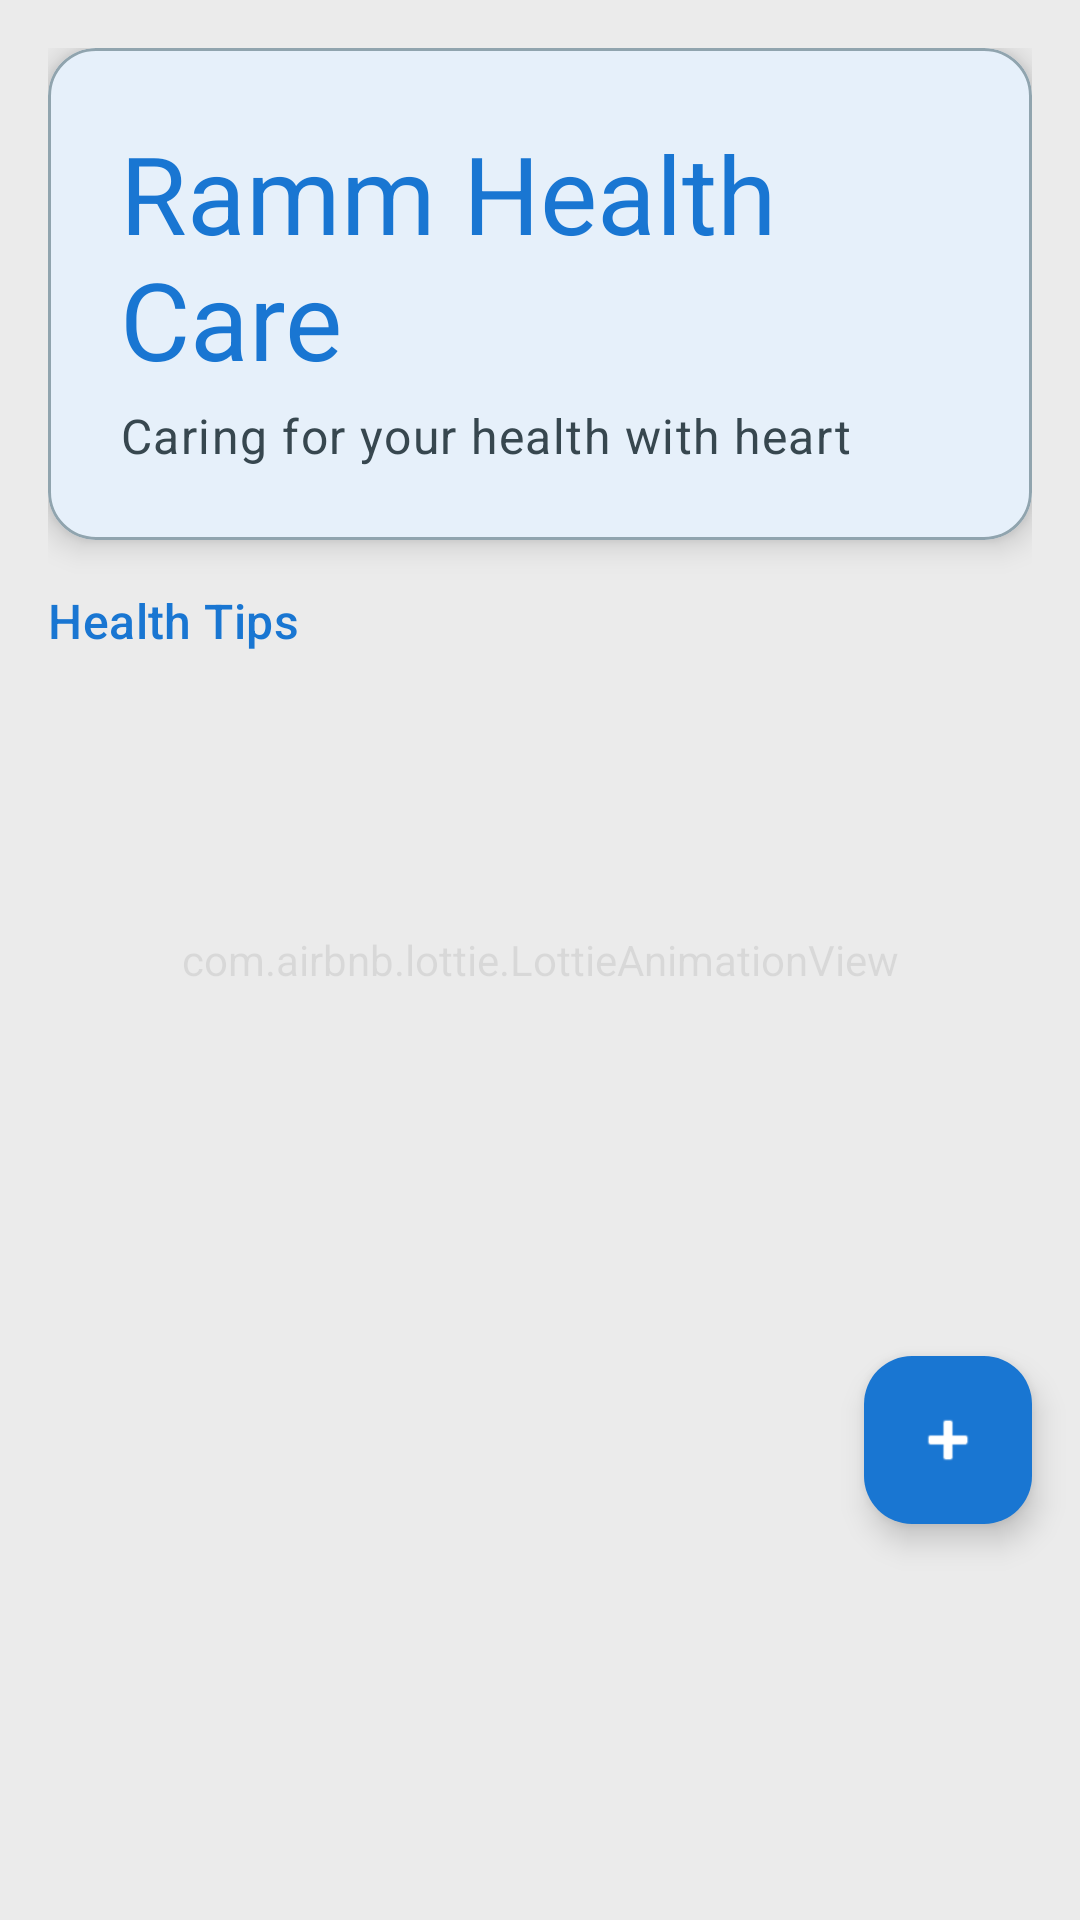

Write the Android layout XML for this screen, with the resource values it uses.
<!-- AndroidManifest.xml: application theme Theme.Ramm.Material3 -->
<!-- res/layout/main.xml -->
<?xml version="1.0" encoding="utf-8"?>
<androidx.coordinatorlayout.widget.CoordinatorLayout
    xmlns:android="http://schemas.android.com/apk/res/android"
    xmlns:app="http://schemas.android.com/apk/res-auto"
    xmlns:tools="http://schemas.android.com/tools"
    android:id="@+id/coordinator_layout"
    android:layout_width="match_parent"
    android:layout_height="match_parent"
    android:background="?attr/colorSurface"
    android:fitsSystemWindows="true"
    tools:context=".MainActivity">

    
    <com.airbnb.lottie.LottieAnimationView
        android:id="@+id/lottie_bg"
        android:layout_width="match_parent"
        android:layout_height="match_parent"
        android:alpha="0.15"
        android:scaleType="centerCrop"
        app:lottie_autoPlay="true"
        app:lottie_loop="true"
        app:lottie_rawRes="@raw/medical_animation" />

    
    <ScrollView
        android:id="@+id/vscroll2"
        android:layout_width="match_parent"
        android:layout_height="match_parent"
        android:padding="16dp"
        android:layout_marginBottom="144dp"
        android:clipToPadding="false"
        android:fillViewport="true">

        <LinearLayout
            android:id="@+id/main_layout"
            android:orientation="vertical"
            android:layout_width="match_parent"
            android:layout_height="wrap_content"
            android:paddingBottom="24dp">

            
            <com.google.android.material.card.MaterialCardView
                android:layout_width="match_parent"
                android:layout_height="wrap_content"
                android:layout_marginBottom="16dp"
                app:cardCornerRadius="16dp"
                app:cardElevation="6dp"
                app:strokeColor="?attr/colorOutline">

                <LinearLayout
                    android:orientation="vertical"
                    android:padding="24dp"
                    android:layout_width="match_parent"
                    android:layout_height="wrap_content">

                    <TextView
                        android:id="@+id/tv_title"
                        android:layout_width="wrap_content"
                        android:layout_height="wrap_content"
                        android:text="Ramm Health Care"
                        android:textColor="?attr/colorPrimary"
                        android:textAppearance="@style/TextAppearance.Material3.DisplaySmall" />

                    <TextView
                        android:id="@+id/tv_subtitle"
                        android:layout_width="wrap_content"
                        android:layout_height="wrap_content"
                        android:text="Caring for your health with heart"
                        android:textColor="?attr/colorOnSurfaceVariant"
                        android:textAppearance="@style/TextAppearance.Material3.BodyLarge"
                        android:paddingTop="4dp" />
                </LinearLayout>
            </com.google.android.material.card.MaterialCardView>

            
            <TextView
                android:layout_width="wrap_content"
                android:layout_height="wrap_content"
                android:text="Health Tips"
                android:textAppearance="@style/TextAppearance.Material3.TitleMedium"
                android:textColor="?attr/colorPrimary"
                android:layout_marginBottom="8dp" />

            
            <HorizontalScrollView
                android:layout_width="match_parent"
                android:layout_height="wrap_content"
                android:fillViewport="true"
                android:clipToPadding="false"
                android:scrollbars="none"
                android:layout_marginBottom="24dp">

                <LinearLayout
                    android:id="@+id/healthTipsContainer"
                    android:layout_width="wrap_content"
                    android:layout_height="wrap_content"
                    android:orientation="horizontal"
                    android:paddingHorizontal="8dp"
                    android:clipChildren="false"
                    android:clipToPadding="false" />
            </HorizontalScrollView>
        </LinearLayout>
    </ScrollView>

    
    <com.google.android.material.floatingactionbutton.FloatingActionButton
        android:id="@+id/fabAddTip"
        android:layout_width="wrap_content"
        android:layout_height="wrap_content"
        android:layout_gravity="bottom|end"
        android:layout_marginEnd="16dp"
        android:layout_marginBottom="132dp"
        android:contentDescription="Add Tip"
        android:src="@android:drawable/ic_input_add"
        app:backgroundTint="?attr/colorPrimary"
        app:tint="?attr/colorOnPrimary" />

    
    <com.google.android.material.card.MaterialCardView
        android:id="@+id/quick_actions_sheet"
        android:layout_width="match_parent"
        android:layout_height="wrap_content"
        android:layout_gravity="bottom"
        android:layout_margin="12dp"
        app:layout_behavior="com.google.android.material.bottomsheet.BottomSheetBehavior"
        app:cardCornerRadius="20dp"
        app:cardElevation="10dp">

        <LinearLayout
            android:orientation="vertical"
            android:paddingTop="16dp"
            android:paddingBottom="24dp"
            android:paddingStart="20dp"
            android:paddingEnd="20dp"
            android:gravity="center_horizontal"
            android:layout_width="match_parent"
            android:layout_height="wrap_content">

            <TextView
                android:id="@+id/quick_title"
                android:layout_width="match_parent"
                android:layout_height="wrap_content"
                android:text="Quick Actions"
                android:textAlignment="center"
                android:textAppearance="@style/TextAppearance.Material3.TitleLarge"
                android:textColor="?attr/colorPrimary"
                android:paddingBottom="16dp" />

            <LinearLayout
                android:id="@+id/quick_actions_container"
                android:orientation="vertical"
                android:layout_width="match_parent"
                android:layout_height="wrap_content">

                <com.google.android.material.button.MaterialButton
                    android:id="@+id/btn_patient"
                    android:layout_width="match_parent"
                    android:layout_height="wrap_content"
                    android:text="Patient Dashboard"
                    android:layout_marginBottom="12dp" />

                <com.google.android.material.button.MaterialButton
                    android:id="@+id/btnHistoryFilter"
                    android:layout_width="match_parent"
                    android:layout_height="wrap_content"
                    android:text="View Medical History"
                    android:layout_marginBottom="12dp" />

                <com.google.android.material.button.MaterialButton
                    android:id="@+id/btn_admin"
                    android:layout_width="match_parent"
                    android:layout_height="wrap_content"
                    android:text="Admin Panel"
                    android:layout_marginBottom="12dp" />

                <com.google.android.material.button.MaterialButton
                    android:id="@+id/action_settings"
                    android:layout_width="match_parent"
                    android:layout_height="wrap_content"
                    android:text="Settings"
                    android:drawableStart="@android:drawable/ic_menu_manage"
                    app:iconPadding="12dp" />
            </LinearLayout>
        </LinearLayout>
    </com.google.android.material.card.MaterialCardView>
</androidx.coordinatorlayout.widget.CoordinatorLayout>
<!-- resources referenced by this layout -->
<resources>
  <color name="md_theme_primary">#1976D2</color>
  <color name="md_theme_onPrimary">#FFFFFF</color>
  <color name="md_theme_primaryContainer">#BBDEFB</color>
  <color name="md_theme_onPrimaryContainer">#0D47A1</color>
  <color name="md_theme_secondary">#0097A7</color>
  <color name="md_theme_onSecondary">#FFFFFF</color>
  <color name="md_theme_secondaryContainer">#B2EBF2</color>
  <color name="md_theme_onSecondaryContainer">#004D40</color>
  <color name="md_theme_tertiary">#388E3C</color>
  <color name="md_theme_onTertiary">#FFFFFF</color>
  <color name="md_theme_tertiaryContainer">#C8E6C9</color>
  <color name="md_theme_onTertiaryContainer">#1B5E20</color>
  <color name="md_theme_background">#F9FAFB</color>
  <color name="md_theme_onBackground">#1A1C1E</color>
  <color name="md_theme_surface">#FFFFFF</color>
  <color name="md_theme_onSurface">#102027</color>
  <color name="md_theme_surfaceVariant">#CFD8DC</color>
  <color name="md_theme_onSurfaceVariant">#37474F</color>
  <color name="md_theme_outline">#90A4AE</color>
  <color name="md_theme_outlineVariant">#B0BEC5</color>
  <color name="md_theme_inverseSurface">#263238</color>
  <color name="md_theme_inverseOnSurface">#ECEFF1</color>
  <color name="md_theme_inversePrimary">#42A5F5</color>
  <color name="md_theme_error">#D32F2F</color>
  <color name="md_theme_onError">#FFFFFF</color>
  <color name="md_theme_errorContainer">#FFCDD2</color>
  <color name="md_theme_onErrorContainer">#B71C1C</color>
  <color name="md_theme_primaryFixed">#90CAF9</color>
  <color name="md_theme_onPrimaryFixed">#0D47A1</color>
  <color name="md_theme_primaryFixedDim">#64B5F6</color>
  <color name="md_theme_onPrimaryFixedVariant">#0D47A1</color>
  <color name="md_theme_secondaryFixed">#B2EBF2</color>
  <color name="md_theme_onSecondaryFixed">#004D40</color>
  <color name="md_theme_secondaryFixedDim">#80DEEA</color>
  <color name="md_theme_onSecondaryFixedVariant">#004D40</color>
  <color name="md_theme_tertiaryFixed">#A5D6A7</color>
  <color name="md_theme_onTertiaryFixed">#1B5E20</color>
  <color name="md_theme_tertiaryFixedDim">#A5D6A7</color>
  <color name="md_theme_onTertiaryFixedVariant">#1B5E20</color>
  <color name="md_theme_surfaceDim">#E0E0E0</color>
  <color name="md_theme_surfaceBright">#FFFFFF</color>
  <color name="md_theme_surfaceContainerLowest">#FFFFFF</color>
  <color name="md_theme_surfaceContainerLow">#F5F5F5</color>
  <color name="md_theme_surfaceContainer">#EEEEEE</color>
  <color name="md_theme_surfaceContainerHigh">#E0E0E0</color>
  <color name="md_theme_surfaceContainerHighest">#CFD8DC</color>
</resources>
